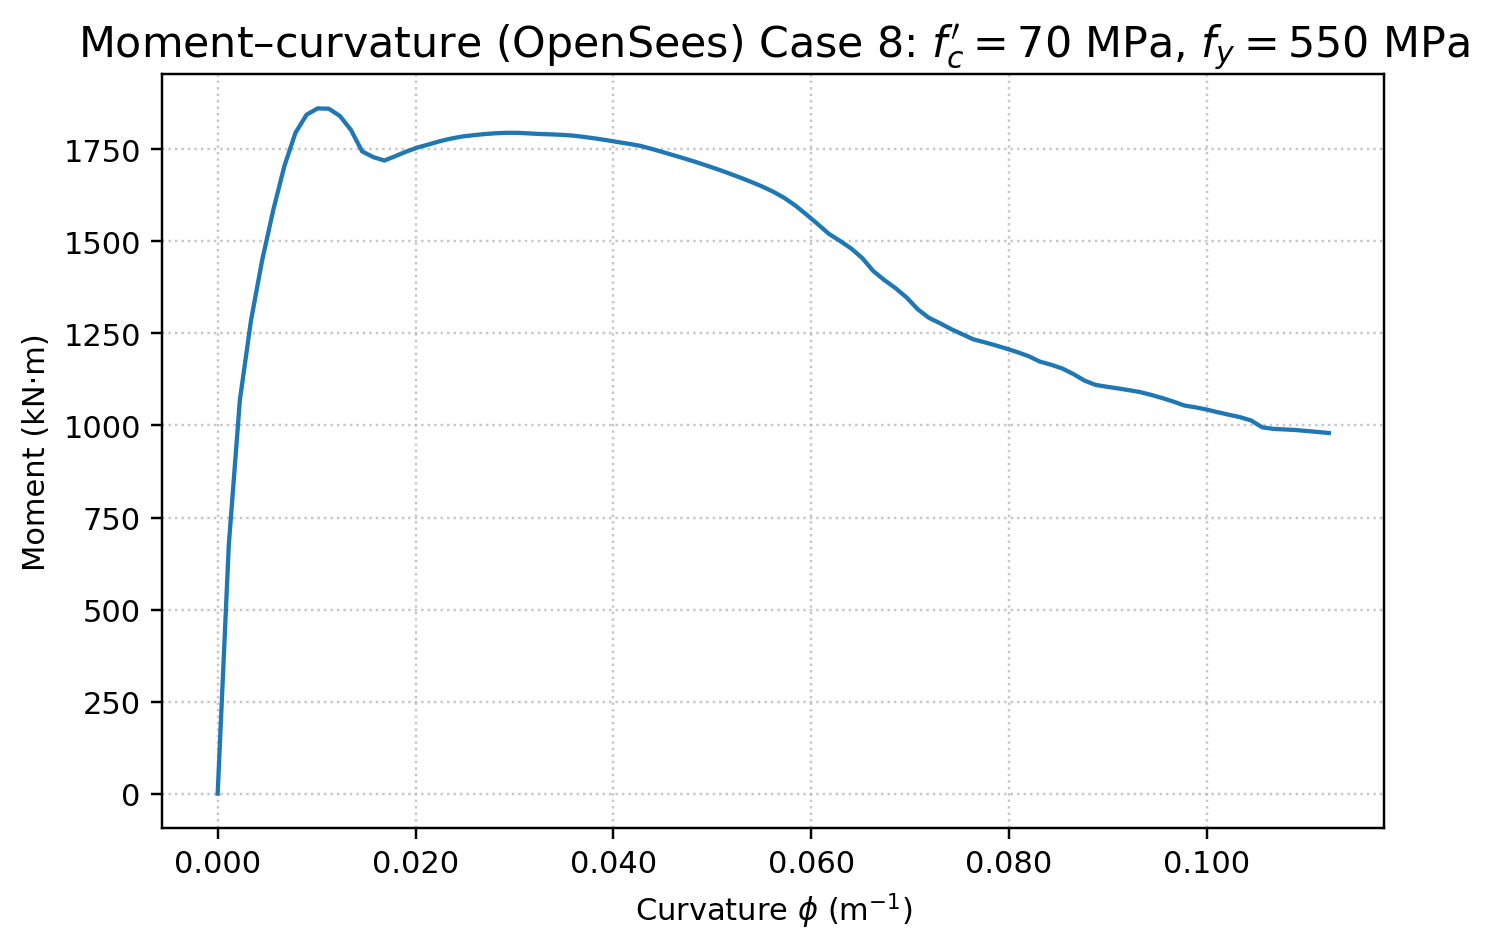

Values plotted in this chart, from the file beside it:
curvature_1_per_m, curvature_1_per_mm, moment_kNm
4.082104809256359320e-20, 4.082104809256359377e-23, 2.910383045673370422e-14
1.123304830891563768e-03, 1.123304830891563856e-06, 6.749246341688418624e+02
2.246609661783127536e-03, 2.246609661783127712e-06, 1.069915023639617630e+03
3.369914492674691738e-03, 3.369914492674691568e-06, 1.285338881963663425e+03
4.493219323566255072e-03, 4.493219323566255424e-06, 1.448375272756061804e+03
5.616524154457819273e-03, 5.616524154457819280e-06, 1.584850435674302616e+03
6.739828985349383475e-03, 6.739828985349383136e-06, 1.704283533553675170e+03
7.863133816240947677e-03, 7.863133816240947839e-06, 1.794854298642482263e+03
8.986438647132510144e-03, 8.986438647132510848e-06, 1.844116964774377038e+03
1.010974347802407435e-02, 1.010974347802407386e-05, 1.861295755819869328e+03
1.123304830891563681e-02, 1.123304830891563687e-05, 1.860372576619011625e+03
1.235635313980719928e-02, 1.235635313980719988e-05, 1.840692141733934932e+03
1.347965797069876348e-02, 1.347965797069876288e-05, 1.802427081476554122e+03
1.460296280159032595e-02, 1.460296280159032589e-05, 1.744432746590781562e+03
1.572626763248188841e-02, 1.572626763248188890e-05, 1.728989680175995090e+03
1.684957246337345088e-02, 1.684957246337345191e-05, 1.719718732129475484e+03
1.797287729426501335e-02, 1.797287729426501492e-05, 1.731731186984763553e+03
1.909618212515657928e-02, 1.909618212515657793e-05, 1.744266144067453979e+03
2.021948695604814175e-02, 2.021948695604814094e-05, 1.755067873516975624e+03
2.134279178693970422e-02, 2.134279178693970395e-05, 1.763456675752974661e+03
2.246609661783126669e-02, 2.246609661783126696e-05, 1.772204342395166577e+03
2.358940144872282915e-02, 2.358940144872282997e-05, 1.779259803514678424e+03
2.471270627961439162e-02, 2.471270627961439297e-05, 1.784915797773278882e+03
2.583601111050595756e-02, 2.583601111050595598e-05, 1.788459656194799436e+03
2.695931594139752002e-02, 2.695931594139751899e-05, 1.791430976052993401e+03
2.808262077228908249e-02, 2.808262077228908200e-05, 1.793694473794848136e+03
2.920592560318064496e-02, 2.920592560318064501e-05, 1.794964575774301693e+03
3.032923043407220742e-02, 3.032923043407220802e-05, 1.794879398295731107e+03
3.145253526496376989e-02, 3.145253526496377103e-05, 1.793287239568352106e+03
3.257584009585533236e-02, 3.257584009585533404e-05, 1.791717425735198731e+03
3.369914492674689482e-02, 3.369914492674689705e-05, 1.790721126747435164e+03
3.482244975763845729e-02, 3.482244975763846006e-05, 1.789351346327460533e+03
3.594575458853001976e-02, 3.594575458853002306e-05, 1.787311157851893768e+03
3.706905941942158916e-02, 3.706905941942158607e-05, 1.783630707382347282e+03
3.819236425031315163e-02, 3.819236425031314908e-05, 1.779529146245465427e+03
3.931566908120471410e-02, 3.931566908120471209e-05, 1.774974890355049865e+03
4.043897391209627656e-02, 4.043897391209627510e-05, 1.769821154876978653e+03
4.156227874298783903e-02, 4.156227874298783811e-05, 1.765063569652638535e+03
4.268558357387940150e-02, 4.268558357387940112e-05, 1.759738549434932565e+03
4.380888840477096396e-02, 4.380888840477096413e-05, 1.751792985568875110e+03
4.493219323566252643e-02, 4.493219323566252714e-05, 1.743105458931163184e+03
4.605549806655408890e-02, 4.605549806655409015e-05, 1.734159260065300259e+03
4.717880289744565137e-02, 4.717880289744565315e-05, 1.725309014215994466e+03
4.830210772833721383e-02, 4.830210772833721616e-05, 1.715947124465548768e+03
4.942541255922877630e-02, 4.942541255922877917e-05, 1.706020020102971102e+03
5.054871739012033877e-02, 5.054871739012034218e-05, 1.695819428137628165e+03
5.167202222101190817e-02, 5.167202222101190519e-05, 1.684935620490403608e+03
5.279532705190347064e-02, 5.279532705190346820e-05, 1.673645748466085024e+03
5.391863188279503311e-02, 5.391863188279503121e-05, 1.661765777843451588e+03
5.504193671368659557e-02, 5.504193671368659422e-05, 1.649149645852020740e+03
5.616524154457815804e-02, 5.616524154457815723e-05, 1.634871723701900692e+03
5.728854637546972051e-02, 5.728854637546972024e-05, 1.618008100814532554e+03
5.841185120636128297e-02, 5.841185120636128324e-05, 1.597028977299962435e+03
5.953515603725284544e-02, 5.953515603725284625e-05, 1.572652871330296875e+03
6.065846086814440791e-02, 6.065846086814440926e-05, 1.547048334155592556e+03
6.178176569903597731e-02, 6.178176569903597905e-05, 1.520716301060205296e+03
6.290507052992753978e-02, 6.290507052992754206e-05, 1.501491532463456224e+03
6.402837536081910919e-02, 6.402837536081910507e-05, 1.480978726583176694e+03
6.515168019171066471e-02, 6.515168019171066807e-05, 1.454891496782255672e+03
6.627498502260223412e-02, 6.627498502260223108e-05, 1.419447472594608371e+03
... 41 more rows
